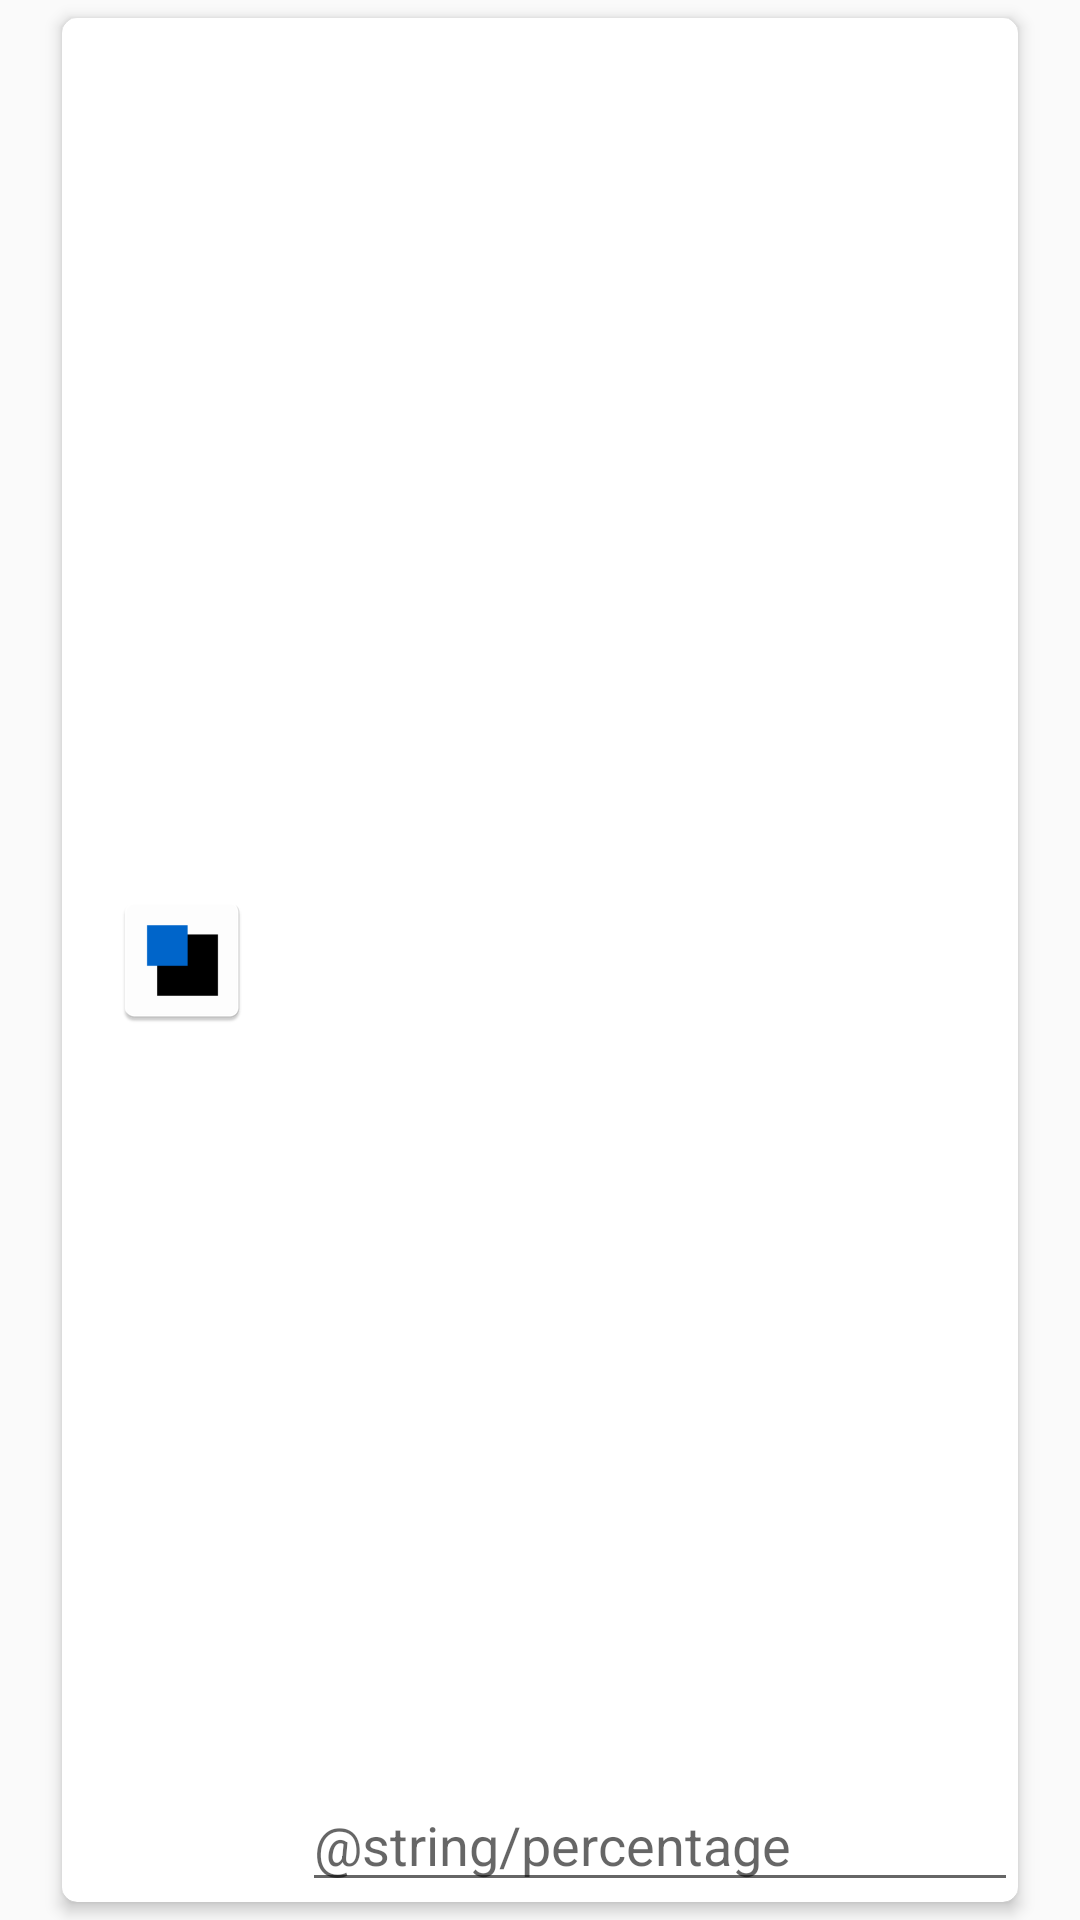

Reconstruct the res/layout file that produces this screen, plus the resources it refers to.
<!-- AndroidManifest.xml: application theme AppTheme -->
<!-- res/layout/card_user_percentage.xml -->
<?xml version="1.0" encoding="utf-8"?>
<LinearLayout
    xmlns:android="http://schemas.android.com/apk/res/android"
    android:layout_width="match_parent"
    android:layout_height="wrap_content"
    android:orientation="horizontal">

    <android.support.v7.widget.CardView
        xmlns:card_view="http://schemas.android.com/apk/res-auto"
        android:id="@+id/user_edit_money_card_view"
        android:layout_width="match_parent"
        android:layout_height="match_parent"
        android:layout_gravity="center"
        android:layout_marginHorizontal="@dimen/activity_horizontal_margin"
        card_view:cardElevation="@dimen/card_elevation_height"
        card_view:cardUseCompatPadding="true"
        card_view:cardCornerRadius="@dimen/card_corner_radius">

        <LinearLayout
            android:layout_width="match_parent"
            android:layout_height="match_parent"
            android:orientation="horizontal">

            <LinearLayout
                android:layout_width="fill_parent"
                android:layout_height="match_parent"
                android:orientation="horizontal"
                android:layout_weight="1">

                <ImageView
                    android:layout_width="wrap_content"
                    android:layout_height="wrap_content"
                    android:src="@mipmap/ic_launcher"
                    android:layout_gravity="center_vertical"
                    android:layout_margin="@dimen/activity_vertical_margin"/>

                <LinearLayout
                    android:layout_width="match_parent"
                    android:layout_height="match_parent"
                    android:orientation="vertical">

                    <TextView
                        android:id="@+id/user_label"
                        android:layout_width="wrap_content"
                        android:layout_height="wrap_content"
                        android:textSize="12sp"
                        android:textStyle="bold"/>

                    <TextView
                        android:id="@+id/user_content"
                        android:layout_width="wrap_content"
                        android:layout_height="wrap_content"
                        android:textSize="12sp"/>

                    <LinearLayout
                        android:layout_width="fill_parent"
                        android:layout_height="match_parent"
                        android:layout_weight="2"
                        android:gravity="bottom"
                        android:orientation="horizontal">

                        <EditText
                            android:id="@+id/user_amount_edit_text"
                            style="@style/Base.ContainerFullWidth"
                            android:layout_width="match_parent"
                            android:layout_height="wrap_content"
                            android:hint="@string/percentage"
                            android:importantForAutofill="noExcludeDescendants"
                            android:inputType="number"
                            android:maxLength="3"/>

                    </LinearLayout>

                </LinearLayout>

            </LinearLayout>



        </LinearLayout>

    </android.support.v7.widget.CardView>

</LinearLayout>
<!-- resources referenced by this layout -->
<resources>
  <dimen name="activity_horizontal_margin">16dp</dimen>
  <dimen name="activity_vertical_margin">16dp</dimen>
  <dimen name="card_corner_radius">5dp</dimen>
  <dimen name="card_elevation_height">3dp</dimen>
  <!-- mipmap ic_launcher: png bitmap (mipmap-hdpi, 830 bytes) -->
  <style name="Base.ContainerFullWidth">
          <item name="android:layout_width">match_parent</item>
          <item name="android:layout_height">wrap_content</item>
      </style>
  <style name="AppTheme" parent="Theme.AppCompat.Light.DarkActionBar">
          <item name="colorPrimary">@color/colorPrimary</item>
          <item name="colorPrimaryDark">@color/colorPrimaryDark</item>
          <item name="colorAccent">@color/colorAccent</item>
      </style>
  <color name="colorPrimary">#3F51B5</color>
  <color name="colorPrimaryDark">#303F9F</color>
  <color name="colorAccent">#FF4081</color>
</resources>
